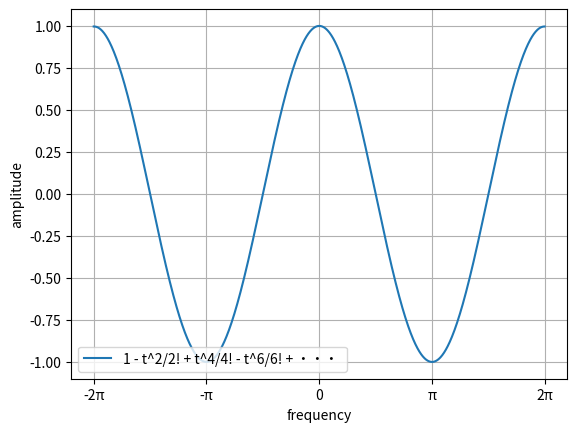

Here is the Python script that generated this plot:
import numpy as np
import matplotlib.pyplot as plt
import math


def cos_maclaurin(x, n):
    # 初期化
    y = 0
    
    # n次近似を計算
    for i in range(n):
        c = (-1)**i / math.factorial(2 * i)
        t = c * x**(2 * i)
        y = y + t
    return y
def main():
    xmin = -2.0 * np.pi
    xmax = 2.0 * np.pi
    x = np.arange(xmin,xmax,0.01)

    plt.xticks([-2 * np.pi,-np.pi,0,np.pi,2*np.pi],['-2π','-π','0','π','2π'])

    y = cos_maclaurin(x,10)

    plt.xlabel('frequency',rotation=0)
    plt.ylabel('amplitude',rotation=90)


    plt.plot(x,y,label='1 - t^2/2! + t^4/4! - t^6/6! + ・・・ ')
    plt.legend(loc='lower left')

    plt.grid()

    plt.show()
if __name__ == '__main__':
    main()
